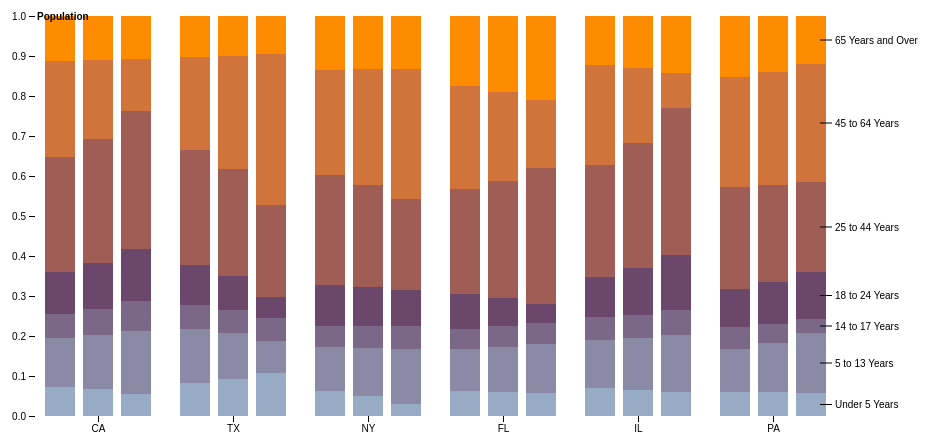
D3 v4 page, settled after 360 driven frames (6 s of simulated time); the page loaded 1 data file(s).


console.clear()
var svg = d3.select("svg"),
    margin = {top: 40, right: 100, bottom: 60, left: 60},
    width = +svg.attr("width") - margin.left - margin.right,
    height = +svg.attr("height") - margin.top - margin.bottom,
    g = svg.append("g").attr("transform", "translate(" + margin.left + "," + margin.top + ")");

var x0 = d3.scaleBand()
    .rangeRound([0, width])
    .paddingInner(0.1);

var x1 = d3.scaleBand()
    .padding(0.05);

var y = d3.scaleLinear()
    .rangeRound([height, 0]);
  
var z = d3.scaleOrdinal()
    .range(["#98abc5", "#8a89a6", "#7b6888", "#6b486b", "#a05d56", "#d0743c", "#ff8c00"]);

var stack = d3.stack()
    .offset(d3.stackOffsetExpand);
  
d3.csv("data.csv", function(error, data) {
  if (error) throw error;
  
  data.forEach(function(d){
    d.Value = +d.Value;
  })
  
    console.log("data", data);
  
  x0.domain(data.map(function(d) { return d.State; }));
  x1.domain(data.map(function(d) { return d.Year; }))
    .rangeRound([0, x0.bandwidth()])
  	.padding(0.2);
  
  z.domain(data.map(function(d) { return d.AgeGroup; }))
  var keys = z.domain()
  
  var groupData = d3.nest()
    .key(function(d) { return d.Year + d.State; })
  	.rollup(function(d, i){
      
      var d2 = {Year: d[0].Year, State: d[0].State}
      d.forEach(function(d){
        d2[d.AgeGroup] = d.Value
      })
      //console.log("rollup d", d, d2);
    	return d2;
    })
    .entries(data)
  	.map(function(d){ return d.value; });
  
  console.log("groupData", groupData)
  
  var stackData = stack
  	.keys(keys)(groupData)
  
  console.log("stackData", stackData)
  
  //y.domain([0, d3.max(data, function(d) { return d.Value; })]).nice();

  //console.log("keys", keys)
  
  var serie = g.selectAll(".serie")
    .data(stackData)
    .enter().append("g")
      .attr("class", "serie")
      .attr("fill", function(d) { return z(d.key); });
  
  serie.selectAll("rect")
    .data(function(d) { return d; })
    .enter().append("rect")
  		.attr("class", "serie-rect")
  		.attr("transform", function(d) { return "translate(" + x0(d.data.State) + ",0)"; })
      .attr("x", function(d) { return x1(d.data.Year); })
      .attr("y", function(d) { return y(d[1]); })
      .attr("height", function(d) { return y(d[0]) - y(d[1]); })
      .attr("width", x1.bandwidth())
  		.on("click", function(d, i){ console.log("serie-rect click d", i, d); });
  
  g.append("g")
      .attr("class", "axis")
      .attr("transform", "translate(0," + height + ")")
      .call(d3.axisBottom(x0));

  g.append("g")
      .attr("class", "axis")
      .call(d3.axisLeft(y).ticks(null, "s"))
    .append("text")
      .attr("x", 2)
      .attr("y", y(y.ticks().pop()) + 0.5)
      .attr("dy", "0.32em")
      .attr("fill", "#000")
      .attr("font-weight", "bold")
      .attr("text-anchor", "start")
      .text("Population");
/*
  var legend = g.append("g")
      .attr("font-family", "sans-serif")
      .attr("font-size", 10)
      .attr("text-anchor", "end")
    .selectAll("g")
    .data(keys.slice().reverse())
    .enter().append("g")
      .attr("transform", function(d, i) { return "translate(0," + i * 20 + ")"; });

  legend.append("rect")
      .attr("x", width - 19)
      .attr("width", 19)
      .attr("height", 19)
      .attr("fill", z);

  legend.append("text")
      .attr("x", width - 24)
      .attr("y", 9.5)
      .attr("dy", "0.32em")
      .text(function(d) { return d; });
      
      */
  
  var legend = serie.append("g")
      .attr("class", "legend")
      .attr("transform", function(d) { var d = d[d.length - 1]; return "translate(" + (x0(d.data.State) + x1(d.data.Year) + x1.bandwidth()) + "," + ((y(d[0]) + y(d[1])) / 2) + ")"; });

  legend.append("line")
      .attr("x1", -6)
      .attr("x2", 6)
      .attr("stroke", "#000");

  legend.append("text")
      .attr("x", 9)
      .attr("dy", "0.35em")
      .attr("fill", "#000")
      .style("font", "10px sans-serif")
      .text(function(d) { return d.key; });
  
});



### data: data.csv
State, AgeGroup, Year, Value
CA, Under 5 Years, 1990, 2704659
CA, Under 5 Years, 2000, 2677612
CA, Under 5 Years, 2010, 2623519
CA, 5 to 13 Years, 1990, 4499890
CA, 5 to 13 Years, 2000, 5489866
CA, 5 to 13 Years, 2010, 7469817
CA, 14 to 17 Years, 1990, 2159981
CA, 14 to 17 Years, 2000, 2635177
CA, 14 to 17 Years, 2010, 3585568
CA, 18 to 24 Years, 1990, 3853788
CA, 18 to 24 Years, 2000, 4624546
CA, 18 to 24 Years, 2010, 6166061
CA, 25 to 44 Years, 1990, 10604510
CA, 25 to 44 Years, 2000, 12513322
CA, 25 to 44 Years, 2010, 16330945
CA, 45 to 64 Years, 1990, 8819342
CA, 45 to 64 Years, 2000, 7937408
CA, 45 to 64 Years, 2010, 6173539
CA, 65 Years and Over, 1990, 4114496
CA, 65 Years and Over, 2000, 4443656
CA, 65 Years and Over, 2010, 5101975
TX, Under 5 Years, 1990, 2027307
TX, Under 5 Years, 2000, 2290857
TX, Under 5 Years, 2010, 2817957
TX, 5 to 13 Years, 1990, 3277946
TX, 5 to 13 Years, 2000, 2884592
TX, 5 to 13 Years, 2010, 2097885
TX, 14 to 17 Years, 1990, 1420518
TX, 14 to 17 Years, 2000, 1434723
TX, 14 to 17 Years, 2010, 1463134
TX, 18 to 24 Years, 1990, 2454721
TX, 18 to 24 Years, 2000, 2111060
TX, 18 to 24 Years, 2010, 1423738
TX, 25 to 44 Years, 1990, 7017731
TX, 25 to 44 Years, 2000, 6666844
TX, 25 to 44 Years, 2010, 5965071
TX, 45 to 64 Years, 1990, 5656528
TX, 45 to 64 Years, 2000, 7070660
TX, 45 to 64 Years, 2010, 9898924
TX, 65 Years and Over, 1990, 2472223
TX, 65 Years and Over, 2000, 2472223
TX, 65 Years and Over, 2010, 2472223
NY, Under 5 Years, 1990, 1208495
NY, Under 5 Years, 2000, 1087646
NY, Under 5 Years, 2010, 845947
NY, 5 to 13 Years, 1990, 2141490
NY, 5 to 13 Years, 2000, 2655448
NY, 5 to 13 Years, 2010, 3683363
NY, 14 to 17 Years, 1990, 1058031
NY, 14 to 17 Years, 2000, 1227316
NY, 14 to 17 Years, 2010, 1565886
NY, 18 to 24 Years, 1990, 1999120
NY, 18 to 24 Years, 2000, 2159050
NY, 18 to 24 Years, 2010, 2478909
NY, 25 to 44 Years, 1990, 5355235
NY, 25 to 44 Years, 2000, 5622997
NY, 25 to 44 Years, 2010, 6158520
NY, 45 to 64 Years, 1990, 5120254
NY, 45 to 64 Years, 2000, 6349115
NY, 45 to 64 Years, 2010, 8806837
... 66 more rows